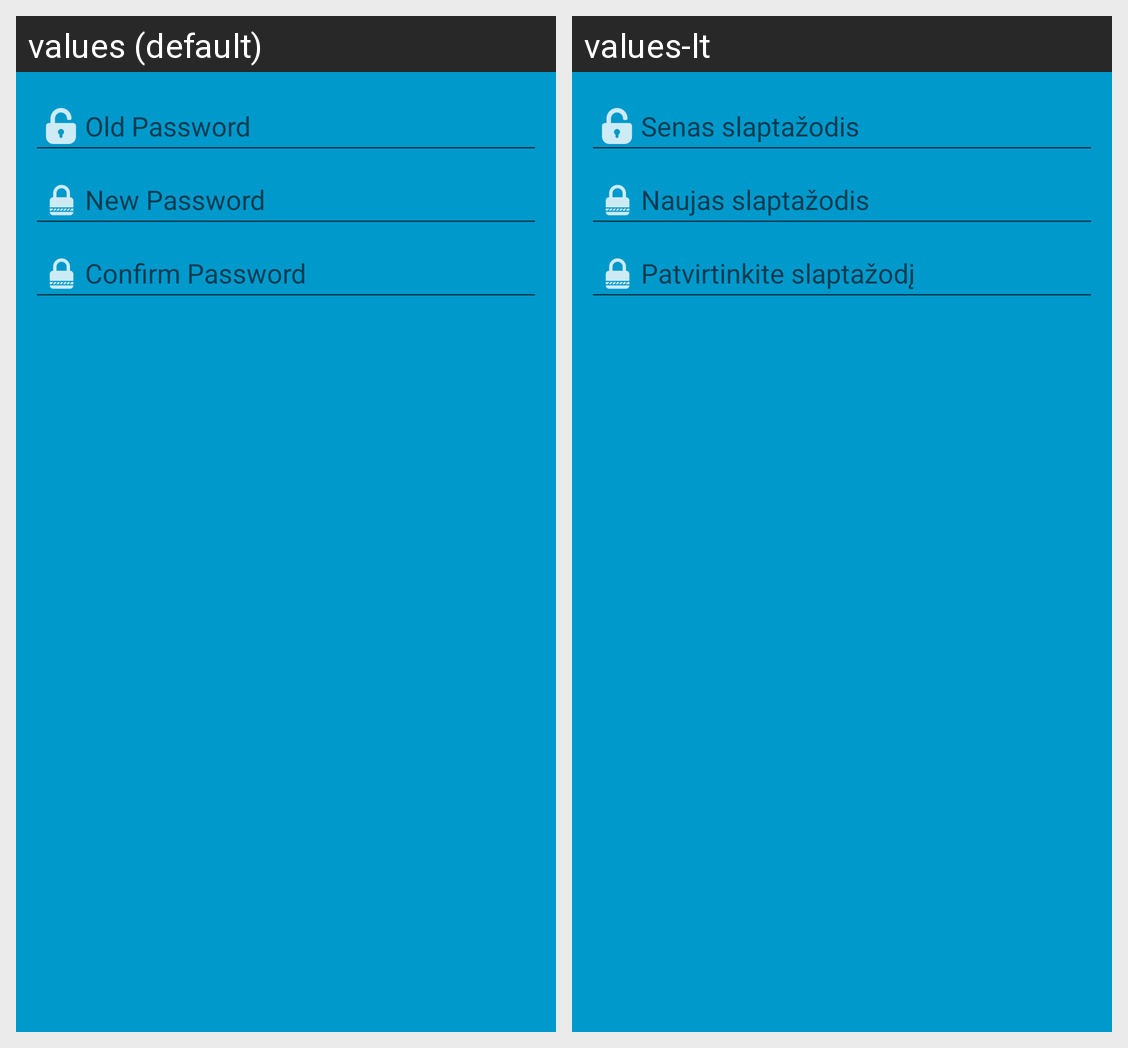

This grid shows one Android layout under two languages. Give, for every string resource on the screen, its name, the default text and each shown locale's text.
Android screen res/layout/activity_change_password.xml rendered under 2 locales, left to right: values (default), values-lt. Device: Nexus 5 (rendered at 1080×1920; each locale shown at half size, 540×960, under a caption strip naming it); theme AppTheme_NoActionBar.
Strings drawn on this screen, with the default value and each locale's value (text and hints the layout hard-codes, and strings that could not be matched under every locale, appear in the picture but are not listed):

old_password
  values: Old Password
  values-lt: Senas slaptažodis

new_password
  values: New Password
  values-lt: Naujas slaptažodis

password_confirm
  values: Confirm Password
  values-lt: Patvirtinkite slaptažodį
